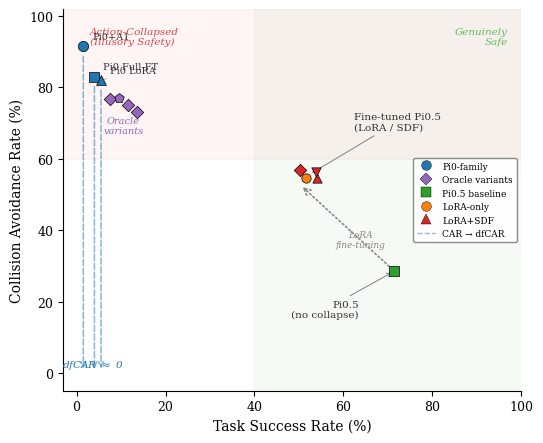

Reproduce this figure in Python. (Note: this script raises an exception after producing the figure.)
"""Plan A: Improved scatter plot with dfCAR correction arrows.
Shows TSR vs CAR with arrows dropping to dfCAR for action-collapsed models.
"""
import matplotlib
matplotlib.use('Agg')
import matplotlib.pyplot as plt
import matplotlib.patches as mpatches
from matplotlib.patches import FancyArrowPatch
import numpy as np

plt.rcParams.update({
    'font.family': 'serif',
    'font.size': 9,
    'axes.spines.top': False,
    'axes.spines.right': False,
})

fig, ax = plt.subplots(figsize=(5.5, 4.5), dpi=300)

# --- Data: (label, TSR, CAR, dfCAR, color, marker, markersize) ---
# Pi0 family (action-collapsed, dfCAR ≈ 0)
pi0_models = [
    ('Pi0+A1',    0.0, 91.5, 0.4, '#1f77b4', 'o', 55),
    ('Pi0 Full-FT', 0.5, 83.0, 0.4, '#1f77b4', 's', 45),
    ('Pi0 LoRA',  0.0, 82.0, 0.4, '#1f77b4', '^', 50),
]

# Oracle variants (also action-collapsed context, TSR ≈ 0)
oracle_models = [
    ('Oracle-feat.', 0.0, 76.9, None, '#9467bd', 'D', 40),
    ('A3 learned',   0.0, 77.1, None, '#9467bd', 'p', 50),
    ('Oracle-adpt.', 0.0, 75.0, None, '#9467bd', 'D', 40),
    ('Oracle-fixed', 0.0, 73.1, None, '#9467bd', 'D', 40),
]

# Pi0.5 baseline (no collapse, dfCAR = CAR)
pi05_baseline = ('Pi0.5', 71.5, 28.5, 28.5, '#2ca02c', 's', 55)

# Fine-tuned Pi0.5 (no collapse, dfCAR = CAR) — mean ± std across seeds
ft_models = [
    ('LoRA-only',       51.5, 54.67, 54.67, '#ff7f0e', 'o', 45),
    (r'SDF $\lambda$=0.005', 54.0, 54.5,  54.5,  '#d62728', '^', 45),
    (r'SDF $\lambda$=0.01',  53.8, 56.33, 56.33, '#d62728', 'v', 45),
    (r'SDF $\lambda$=0.1',   50.2, 57.00, 57.00, '#d62728', 'D', 40),
]

# --- Quadrant shading ---
ax.axhspan(60, 102, xmin=0, xmax=1, alpha=0.04, color='red', zorder=0)
ax.axvspan(40, 102, ymin=0, ymax=1, alpha=0.04, color='green', zorder=0)

# Quadrant labels
ax.text(97, 97, 'Genuinely\nSafe', ha='right', va='top', fontsize=7.5,
        color='#2ca02c', style='italic', alpha=0.7)
ax.text(3, 97, 'Action-Collapsed\n(Illusory Safety)', ha='left', va='top',
        fontsize=7.5, color='#cc0000', style='italic', alpha=0.7)

# --- Plot Pi0 family with staggered x for readability ---
x_offsets_pi0 = [1.5, 3.5, 5.5]
for i, (label, tsr, car, dfcar, color, marker, ms) in enumerate(pi0_models):
    x_plot = tsr + x_offsets_pi0[i]
    ax.scatter(x_plot, car, c=color, marker=marker, s=ms, zorder=5,
               edgecolors='black', linewidths=0.5)
    # dfCAR arrow
    ax.annotate('', xy=(x_plot, dfcar), xytext=(x_plot, car - 2),
                arrowprops=dict(arrowstyle='->', color=color, lw=1.2,
                                linestyle='--', alpha=0.5))
    # Label
    ax.annotate(label, (x_plot, car), xytext=(x_plot + 2, car + 1.5),
                fontsize=7, ha='left', va='bottom', color='#333333',
                arrowprops=dict(arrowstyle='-', lw=0.4, color='gray'))

# dfCAR landing zone annotation
ax.annotate('dfCAR $\\approx$ 0', xy=(3.5, 0.4), fontsize=7.5,
            ha='center', va='bottom', color='#1f77b4', style='italic')

# --- Plot oracle variants with staggered x ---
x_offsets_oracle = [7.5, 9.5, 11.5, 13.5]
for i, (label, tsr, car, dfcar, color, marker, ms) in enumerate(oracle_models):
    x_plot = tsr + x_offsets_oracle[i]
    ax.scatter(x_plot, car, c=color, marker=marker, s=ms, zorder=5,
               edgecolors='black', linewidths=0.5)

# Group label for oracles
oracle_cars = [m[2] for m in oracle_models]
ax.annotate('Oracle\nvariants', xy=(10.5, min(oracle_cars) - 1),
            fontsize=7, ha='center', va='top', color='#9467bd',
            style='italic')

# --- Plot Pi0.5 baseline ---
label, tsr, car, dfcar, color, marker, ms = pi05_baseline
ax.scatter(tsr, car, c=color, marker=marker, s=ms, zorder=5,
           edgecolors='black', linewidths=0.5)
ax.annotate('Pi0.5\n(no collapse)', (tsr, car), xytext=(tsr - 8, car - 8),
            fontsize=7.5, ha='right', va='top',
            arrowprops=dict(arrowstyle='->', lw=0.7, color='gray'),
            color='#333333')

# --- Plot fine-tuned Pi0.5 ---
for label, tsr, car, dfcar, color, marker, ms in ft_models:
    ax.scatter(tsr, car, c=color, marker=marker, s=ms, zorder=5,
               edgecolors='black', linewidths=0.5)

# Group label for fine-tuned
ft_cx = np.mean([m[1] for m in ft_models])
ft_cy = np.mean([m[2] for m in ft_models])
ax.annotate('Fine-tuned Pi0.5\n(LoRA / SDF)', (ft_cx, ft_cy),
            xytext=(ft_cx + 10, ft_cy + 12),
            fontsize=7.5, ha='left', va='bottom',
            arrowprops=dict(arrowstyle='->', lw=0.7, color='gray'),
            color='#333333')

# --- Arrow from Pi0.5 to fine-tuned cluster ---
arrow = FancyArrowPatch(
    (pi05_baseline[1], pi05_baseline[2]),
    (ft_cx - 2, ft_cy - 3),
    arrowstyle='->', mutation_scale=12, lw=1.2,
    color='#888888', linestyle=':', zorder=3)
ax.add_patch(arrow)
ax.text((pi05_baseline[1] + ft_cx) / 2 + 2,
        (pi05_baseline[2] + ft_cy) / 2 - 2,
        'LoRA\nfine-tuning', fontsize=6.5, ha='center', va='top',
        color='#888888', style='italic')

# --- Legend ---
legend_elements = [
    plt.Line2D([0], [0], marker='o', color='w', markerfacecolor='#1f77b4',
               markersize=7, markeredgecolor='black', markeredgewidth=0.3,
               label='Pi0-family'),
    plt.Line2D([0], [0], marker='D', color='w', markerfacecolor='#9467bd',
               markersize=6, markeredgecolor='black', markeredgewidth=0.3,
               label='Oracle variants'),
    plt.Line2D([0], [0], marker='s', color='w', markerfacecolor='#2ca02c',
               markersize=7, markeredgecolor='black', markeredgewidth=0.3,
               label='Pi0.5 baseline'),
    plt.Line2D([0], [0], marker='o', color='w', markerfacecolor='#ff7f0e',
               markersize=7, markeredgecolor='black', markeredgewidth=0.3,
               label='LoRA-only'),
    plt.Line2D([0], [0], marker='^', color='w', markerfacecolor='#d62728',
               markersize=7, markeredgecolor='black', markeredgewidth=0.3,
               label='LoRA+SDF'),
    plt.Line2D([0], [0], linestyle='--', color='#1f77b4', lw=1,
               alpha=0.5, label='CAR → dfCAR'),
]
ax.legend(handles=legend_elements, loc='center right', fontsize=6.5,
          framealpha=0.9, edgecolor='gray')

# --- Axes ---
ax.set_xlabel('Task Success Rate (%)', fontsize=10)
ax.set_ylabel('Collision Avoidance Rate (%)', fontsize=10)
ax.set_xlim(-3, 100)
ax.set_ylim(-5, 102)

plt.tight_layout()
outdir = '/home/ubuntu/.agent-ml-research-be-idea-gen-0515/projects/diff_collision_sdf/artifacts/figures'
plt.savefig(f'{outdir}/fig2_plan_a.pdf', bbox_inches='tight', dpi=300)
plt.savefig(f'{outdir}/fig2_plan_a.png', bbox_inches='tight', dpi=150)
print("Saved Plan A: fig2_plan_a.pdf/png")
